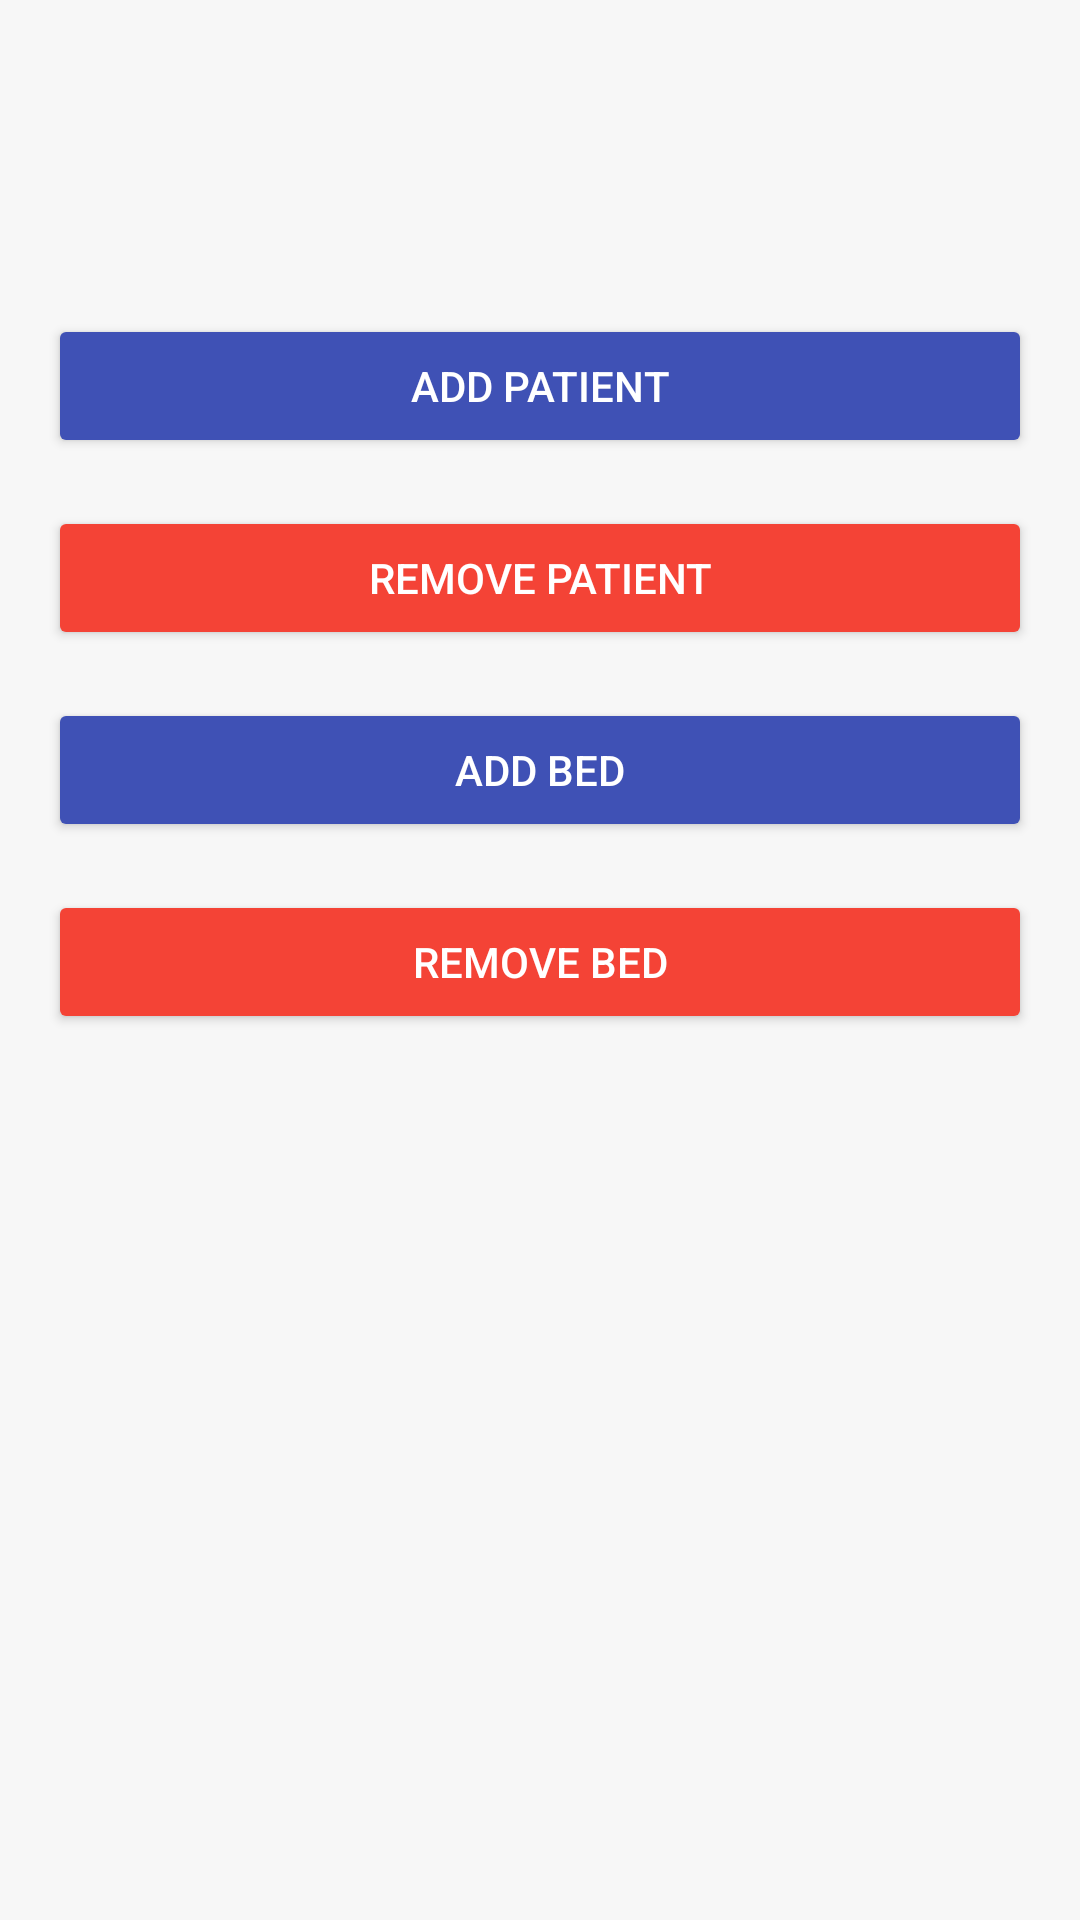

The Android layout XML behind this screen, and the referenced resources:
<!-- AndroidManifest.xml: application theme Theme.Carebedsapp -->
<!-- res/layout/activity_profile.xml -->
<?xml version="1.0" encoding="utf-8"?>
<LinearLayout xmlns:android="http://schemas.android.com/apk/res/android"
    android:layout_width="match_parent"
    android:layout_height="match_parent"
    android:orientation="vertical"
    android:padding="16dp"
    android:background="#F7F7F7">

    
    <TextView
        android:id="@+id/profileName"
        android:layout_width="wrap_content"
        android:layout_height="wrap_content"
        android:textSize="24sp"
        android:textColor="#333333"
        android:textStyle="bold"
        android:layout_marginBottom="8dp"/>

    <TextView
        android:id="@+id/profileEmail"
        android:layout_width="wrap_content"
        android:layout_height="wrap_content"
        android:textSize="18sp"
        android:textColor="#555555"
        android:layout_marginBottom="24dp"/>

    
    <Button
        android:id="@+id/addPatientButton"
        android:layout_width="match_parent"
        android:layout_height="wrap_content"
        android:text="Add Patient"
        android:padding="12dp"
        android:textColor="#FFFFFF"
        android:backgroundTint="#3F51B5"
        android:elevation="4dp"
        android:layout_marginBottom="16dp"/>

    <Button
        android:id="@+id/removePatientButton"
        android:layout_width="match_parent"
        android:layout_height="wrap_content"
        android:text="Remove Patient"
        android:padding="12dp"
        android:textColor="#FFFFFF"
        android:backgroundTint="#F44336"
        android:elevation="4dp"
        android:layout_marginBottom="16dp"/>

    <Button
        android:id="@+id/addBedButton"
        android:layout_width="match_parent"
        android:layout_height="wrap_content"
        android:text="Add Bed"
        android:padding="12dp"
        android:textColor="#FFFFFF"
        android:backgroundTint="#3F51B5"
        android:elevation="4dp"
        android:layout_marginBottom="16dp"/>

    <Button
        android:id="@+id/removeBedButton"
        android:layout_width="match_parent"
        android:layout_height="wrap_content"
        android:text="Remove Bed"
        android:padding="12dp"
        android:textColor="#FFFFFF"
        android:backgroundTint="#F44336"
        android:elevation="4dp"/>
</LinearLayout>
<!-- resources referenced by this layout -->
<resources>
  <style name="Theme.Carebedsapp" parent="Base.Theme.Carebedsapp" />
  <style name="Base.Theme.Carebedsapp" parent="Theme.Material3.DayNight.NoActionBar">
          
          
      </style>
</resources>
